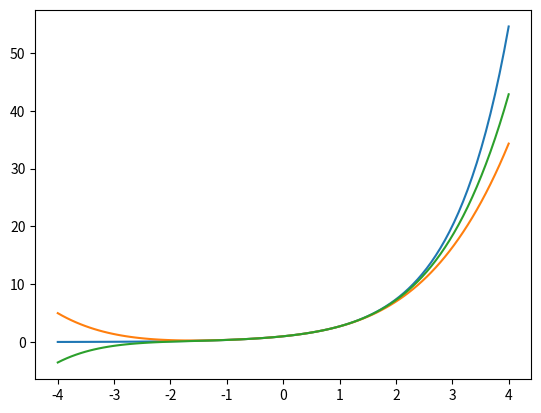

This chart was generated by the following Python code:
import matplotlib.pyplot as plt
import numpy as np

fact = lambda x: 1 if x in [0, 1] else x * fact(x - 1)
exp_n = lambda x, n: sum([(x**k)/fact(k) for k in range(n)])

x = np.linspace(-4, 4, 100)
ys = [np.exp(x)] + [exp_n(x, k) for k in range(5, 7)]

for y in ys:
    plt.plot(x, y)

plt.show()